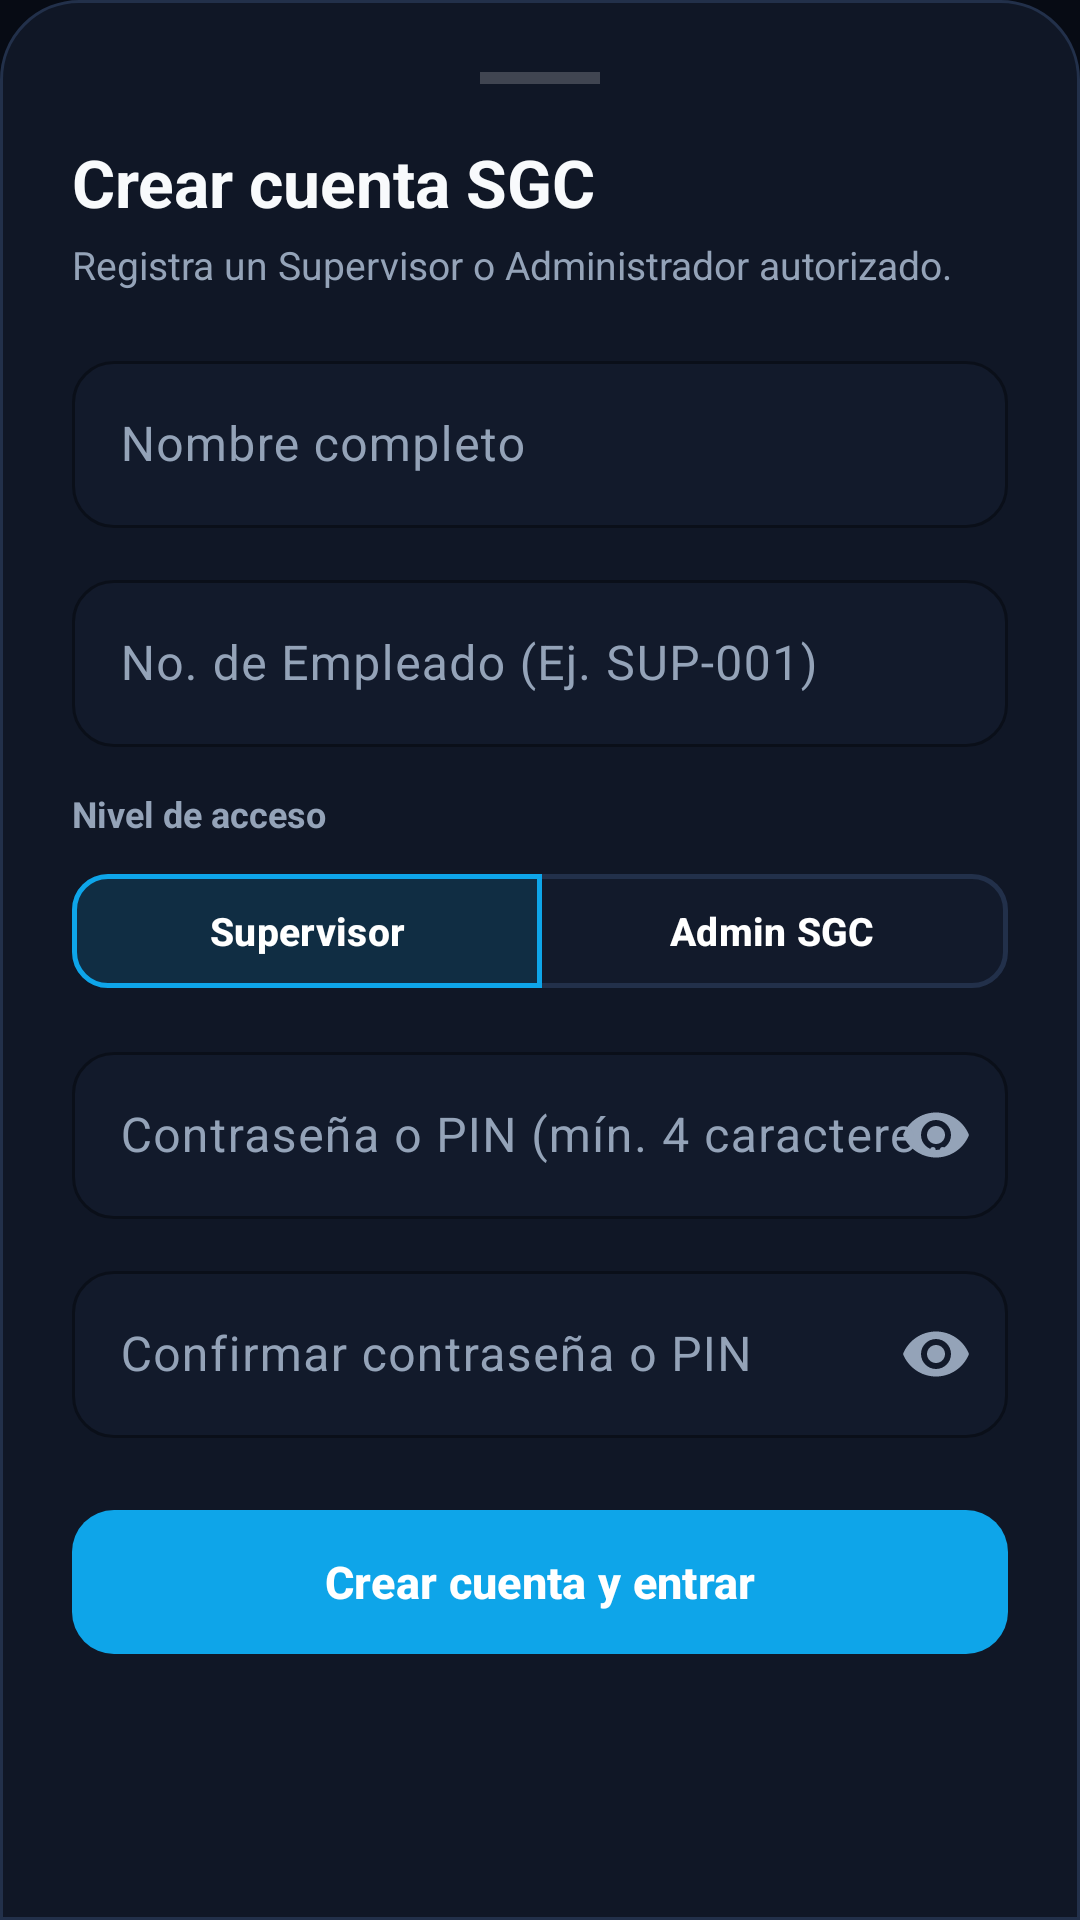

Produce the Android XML layout that renders to this screen, including the resource entries it uses.
<!-- AndroidManifest.xml: application theme Theme.Blindo -->
<!-- res/layout/dialog_registro_usuario.xml -->
<?xml version="1.0" encoding="utf-8"?>
<LinearLayout xmlns:android="http://schemas.android.com/apk/res/android"
    xmlns:app="http://schemas.android.com/apk/res-auto"
    android:layout_width="match_parent"
    android:layout_height="wrap_content"
    android:orientation="vertical"
    android:padding="24dp"
    android:background="@drawable/bg_bottom_sheet">

    <View
        android:layout_width="40dp"
        android:layout_height="4dp"
        android:layout_gravity="center_horizontal"
        android:layout_marginBottom="18dp"
        android:background="#33FFFFFF" />

    <TextView
        android:layout_width="match_parent"
        android:layout_height="wrap_content"
        android:text="Crear cuenta SGC"
        android:textSize="22sp"
        android:textStyle="bold"
        android:textColor="@color/industrial_text_primary" />

    <TextView
        android:layout_width="match_parent"
        android:layout_height="wrap_content"
        android:text="Registra un Supervisor o Administrador autorizado."
        android:textSize="13sp"
        android:textColor="@color/industrial_text_secondary"
        android:layout_marginTop="4dp"
        android:layout_marginBottom="18dp" />

    <com.google.android.material.textfield.TextInputLayout
        android:id="@+id/tilRegNombre"
        style="@style/Blindo.TextInputLayout"
        android:layout_width="match_parent"
        android:layout_height="wrap_content"
        android:hint="Nombre completo">

        <com.google.android.material.textfield.TextInputEditText
            android:id="@+id/etRegNombre"
            android:layout_width="match_parent"
            android:layout_height="wrap_content"
            android:inputType="textPersonName|textCapWords"
            android:maxLength="80"
            android:singleLine="true"
            android:textColor="@color/industrial_text_primary" />
    </com.google.android.material.textfield.TextInputLayout>

    <com.google.android.material.textfield.TextInputLayout
        android:id="@+id/tilRegEmp"
        style="@style/Blindo.TextInputLayout"
        android:layout_width="match_parent"
        android:layout_height="wrap_content"
        android:layout_marginTop="12dp"
        android:hint="No. de Empleado (Ej. SUP-001)">

        <com.google.android.material.textfield.TextInputEditText
            android:id="@+id/etRegNumEmpleado"
            android:layout_width="match_parent"
            android:layout_height="wrap_content"
            android:inputType="textCapCharacters|textNoSuggestions"
            android:maxLength="20"
            android:singleLine="true"
            android:textColor="@color/industrial_text_primary" />
    </com.google.android.material.textfield.TextInputLayout>

    <TextView
        android:layout_width="wrap_content"
        android:layout_height="wrap_content"
        android:text="Nivel de acceso"
        android:textColor="@color/industrial_text_secondary"
        android:textSize="12sp"
        android:textStyle="bold"
        android:layout_marginTop="14dp"
        android:layout_marginBottom="8dp"/>

    <com.google.android.material.button.MaterialButtonToggleGroup
        android:id="@+id/toggleRegRol"
        android:layout_width="match_parent"
        android:layout_height="wrap_content"
        app:singleSelection="true"
        app:selectionRequired="true"
        app:checkedButton="@id/btnRegRolSupervisor">

        <com.google.android.material.button.MaterialButton
            android:id="@+id/btnRegRolSupervisor"
            style="@style/Blindo.ToggleButton"
            android:layout_width="0dp"
            android:layout_weight="1"
            android:layout_height="46dp"
            android:text="Supervisor"
            android:textAllCaps="false"
            android:textSize="13sp"
            android:textStyle="bold"/>

        <com.google.android.material.button.MaterialButton
            android:id="@+id/btnRegRolAdmin"
            style="@style/Blindo.ToggleButton"
            android:layout_width="0dp"
            android:layout_weight="1"
            android:layout_height="46dp"
            android:text="Admin SGC"
            android:textAllCaps="false"
            android:textSize="13sp"
            android:textStyle="bold"/>
    </com.google.android.material.button.MaterialButtonToggleGroup>

    <com.google.android.material.textfield.TextInputLayout
        android:id="@+id/tilRegPass"
        style="@style/Blindo.TextInputLayout"
        android:layout_width="match_parent"
        android:layout_height="wrap_content"
        android:layout_marginTop="12dp"
        android:hint="Contraseña o PIN (mín. 4 caracteres)"
        app:endIconMode="password_toggle">

        <com.google.android.material.textfield.TextInputEditText
            android:id="@+id/etRegPassword"
            android:layout_width="match_parent"
            android:layout_height="wrap_content"
            android:inputType="textPassword"
            android:singleLine="true"
            android:textColor="@color/industrial_text_primary" />
    </com.google.android.material.textfield.TextInputLayout>

    <com.google.android.material.textfield.TextInputLayout
        android:id="@+id/tilRegPassConfirm"
        style="@style/Blindo.TextInputLayout"
        android:layout_width="match_parent"
        android:layout_height="wrap_content"
        android:layout_marginTop="12dp"
        android:hint="Confirmar contraseña o PIN"
        app:endIconMode="password_toggle">

        <com.google.android.material.textfield.TextInputEditText
            android:id="@+id/etRegPasswordConfirm"
            android:layout_width="match_parent"
            android:layout_height="wrap_content"
            android:inputType="textPassword"
            android:singleLine="true"
            android:textColor="@color/industrial_text_primary" />
    </com.google.android.material.textfield.TextInputLayout>

    <com.google.android.material.button.MaterialButton
        android:id="@+id/btnCrearCuentaConfirm"
        android:layout_width="match_parent"
        android:layout_height="56dp"
        android:layout_marginTop="20dp"
        android:text="Crear cuenta y entrar"
        android:textAllCaps="false"
        android:textSize="15sp"
        android:textStyle="bold"
        android:textColor="@color/white"
        app:cornerRadius="14dp"
        app:backgroundTint="@color/industrial_accent" />

</LinearLayout>
<!-- resources referenced by this layout -->
<resources>
  <color name="industrial_accent">#0EA5E9</color>
  <color name="industrial_text_primary">#F8FAFC</color>
  <color name="industrial_text_secondary">#94A3B8</color>
  <color name="white">#FFFFFFFF</color>
  <!-- drawable bg_bottom_sheet (drawable) -->
  <?xml version="1.0" encoding="utf-8"?>
  <shape xmlns:android="http://schemas.android.com/apk/res/android">
      <solid android:color="@color/industrial_card" />
      <corners
          android:topLeftRadius="26dp"
          android:topRightRadius="26dp" />
      <stroke android:width="1dp" android:color="@color/industrial_border" />
  </shape>
  <style name="Blindo.TextInputLayout" parent="Widget.Material3.TextInputLayout.OutlinedBox">
          <item name="boxBackgroundColor">@color/industrial_surface_input</item>
          <item name="boxCornerRadiusTopStart">14dp</item>
          <item name="boxCornerRadiusTopEnd">14dp</item>
          <item name="boxCornerRadiusBottomStart">14dp</item>
          <item name="boxCornerRadiusBottomEnd">14dp</item>
          <item name="boxStrokeColor">@color/industrial_accent</item>
          <item name="boxStrokeWidth">1dp</item>
          <item name="boxStrokeWidthFocused">1.5dp</item>
          <item name="hintTextColor">@color/industrial_accent_glow</item>
      </style>
  <style name="Blindo.ToggleButton" parent="Widget.Material3.Button.OutlinedButton">
          <item name="backgroundTint">@color/toggle_btn_bg_selector</item>
          <item name="strokeColor">@color/toggle_btn_stroke_selector</item>
          <item name="strokeWidth">1.5dp</item>
          <item name="android:textColor">@color/white</item>
          <item name="cornerRadius">12dp</item>
      </style>
  <style name="Theme.Blindo" parent="Base.Theme.Blindo" />
  <color name="industrial_card">#101726</color>
  <color name="industrial_border">#22304A</color>
  <color name="industrial_surface_input">#121A2B</color>
  <color name="industrial_accent_glow">#38BDF8</color>
  <style name="Base.Theme.Blindo" parent="Theme.Material3.Dark.NoActionBar">
          <item name="colorPrimary">@color/industrial_accent</item>
          <item name="colorOnPrimary">@color/white</item>
          <item name="colorPrimaryContainer">@color/industrial_accent_soft</item>
          <item name="colorOnPrimaryContainer">@color/industrial_accent_glow</item>
  
          <item name="colorSecondary">@color/industrial_accent</item>
          <item name="colorSecondaryContainer">@color/industrial_accent_soft</item>
          <item name="colorOnSecondaryContainer">@color/industrial_accent_glow</item>
  
          <item name="colorTertiaryContainer">@color/industrial_card_elevated</item>
          <item name="colorOnTertiaryContainer">@color/white</item>
  
          <item name="android:colorBackground">@color/industrial_bg</item>
          <item name="colorSurface">@color/industrial_card</item>
          <item name="colorSurfaceVariant">@color/industrial_card_elevated</item>
          <item name="colorOnSurface">@color/industrial_text_primary</item>
          <item name="colorOnSurfaceVariant">@color/industrial_text_secondary</item>
          <item name="colorOutline">@color/industrial_border</item>
  
          
          <item name="android:statusBarColor">@color/industrial_bg</item>
          <item name="android:navigationBarColor">@color/industrial_card</item>
      </style>
  <color name="industrial_accent_soft">#1E0EA5E9</color>
  <color name="industrial_card_elevated">#182338</color>
  <color name="industrial_bg">#070B14</color>
</resources>
